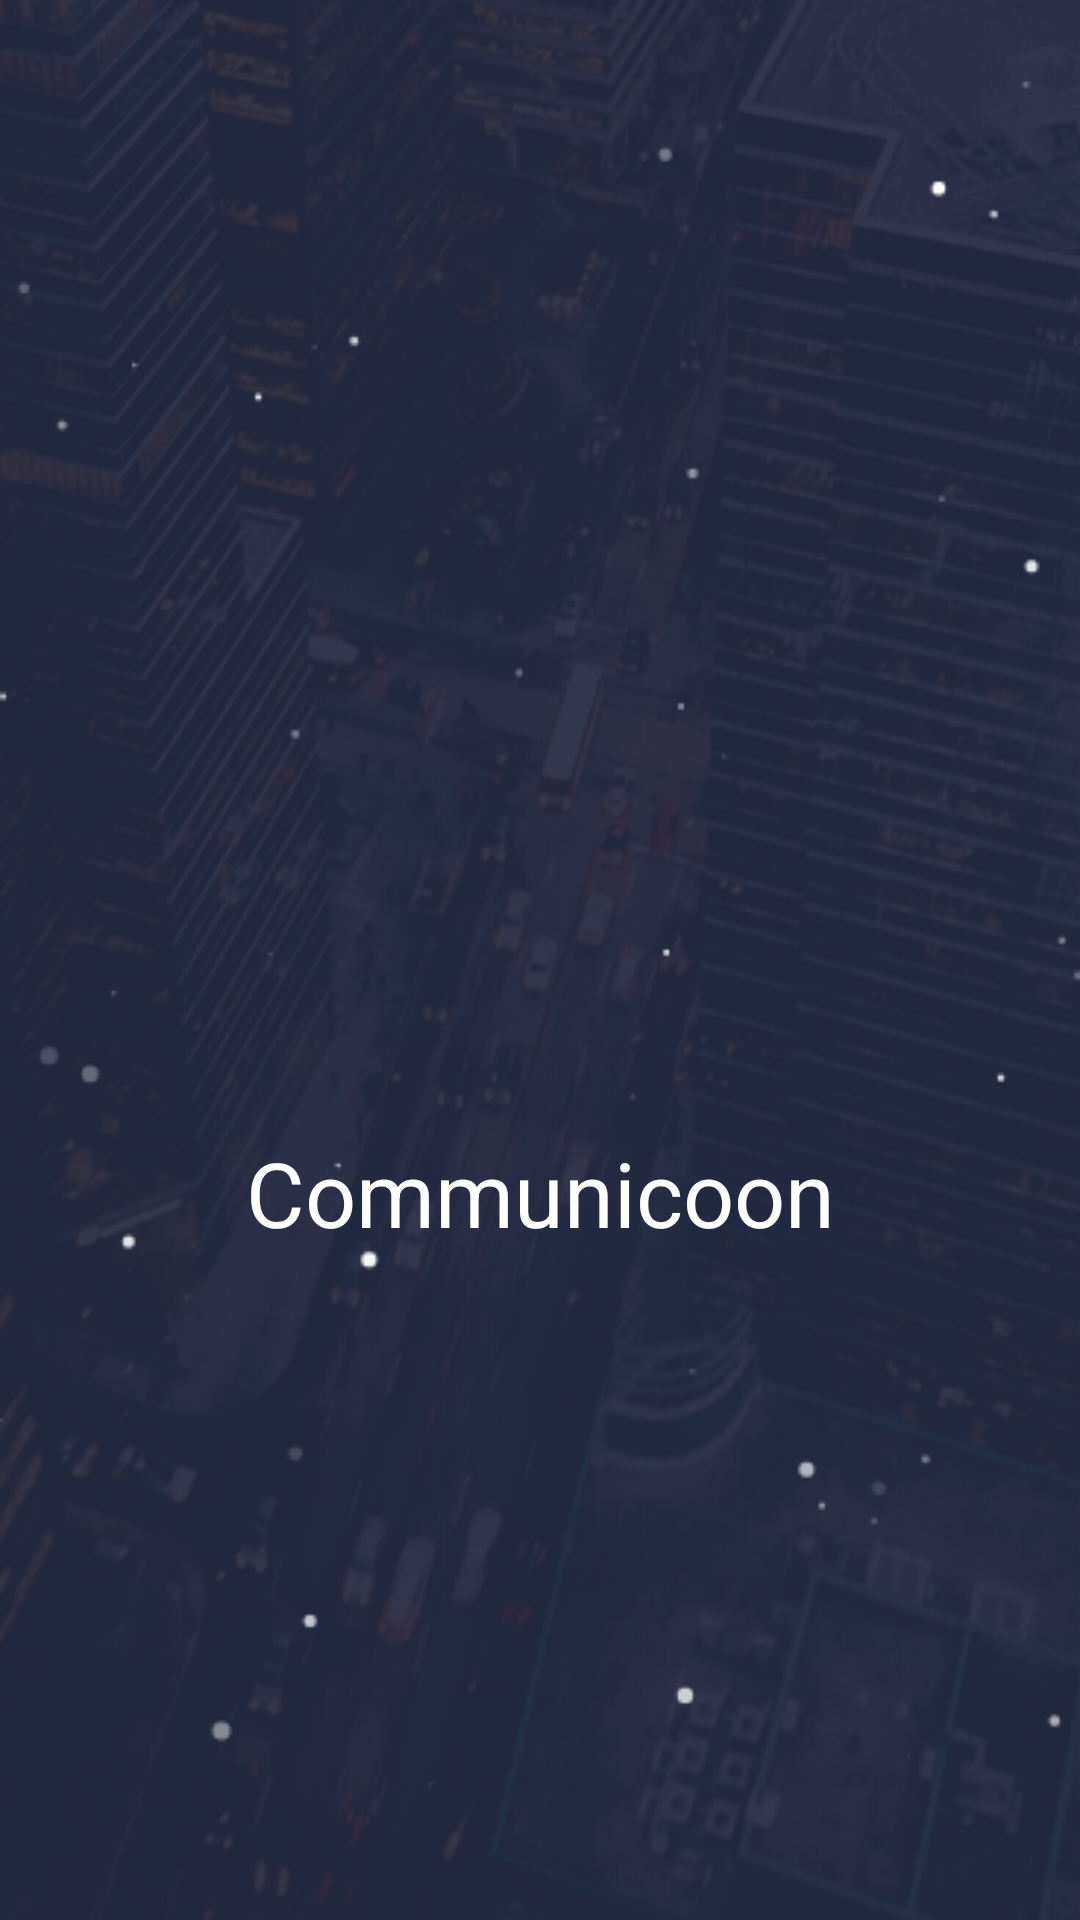

Layout XML and referenced resources for this Android screen:
<!-- AndroidManifest.xml: application theme AppTheme.NoActionBar -->
<!-- res/layout/activity_splash_screen.xml -->
<?xml version="1.0" encoding="utf-8"?>

<android.support.constraint.ConstraintLayout xmlns:android="http://schemas.android.com/apk/res/android"
    xmlns:app="http://schemas.android.com/apk/res-auto"
    xmlns:tools="http://schemas.android.com/tools"
    android:layout_width="match_parent"
    android:layout_height="match_parent"
    android:background="@drawable/background"
    tools:context=".SplashScreen">

    <ImageView
        android:id="@+id/imageView"
        android:layout_width="200dp"
        android:layout_height="200dp"
        android:layout_marginStart="8dp"
        android:layout_marginLeft="8dp"
        android:layout_marginTop="8dp"
        android:layout_marginEnd="8dp"
        android:layout_marginRight="8dp"
        app:layout_constraintBottom_toBottomOf="parent"
        app:layout_constraintEnd_toEndOf="parent"
        app:layout_constraintStart_toStartOf="parent"
        app:layout_constraintTop_toTopOf="parent"
        app:layout_constraintVertical_bias="0.392"
        app:srcCompat="@drawable/racoon" />

    <TextView
        android:layout_width="300dp"
        android:layout_height="wrap_content"
        android:layout_marginStart="8dp"
        android:layout_marginLeft="8dp"
        android:layout_marginTop="0dp"
        android:layout_marginEnd="8dp"
        android:layout_marginRight="8dp"
        android:layout_marginBottom="8dp"
        android:text="Communicoon"
        android:textAlignment="center"
        android:textColor="@color/coonWhite"
        android:textSize="30dp"
        app:layout_constraintBottom_toBottomOf="parent"
        app:layout_constraintEnd_toEndOf="parent"
        app:layout_constraintStart_toStartOf="parent"
        app:layout_constraintTop_toBottomOf="@+id/imageView"
        app:layout_constraintVertical_bias="0.0" />
</android.support.constraint.ConstraintLayout>
<!-- resources referenced by this layout -->
<resources>
  <color name="coonWhite">#fff</color>
  <!-- drawable background: png bitmap (drawable, 229918 bytes) -->
  <style name="AppTheme.NoActionBar">
          <item name="windowActionBar">false</item>
          <item name="windowNoTitle">true</item>
      </style>
</resources>
